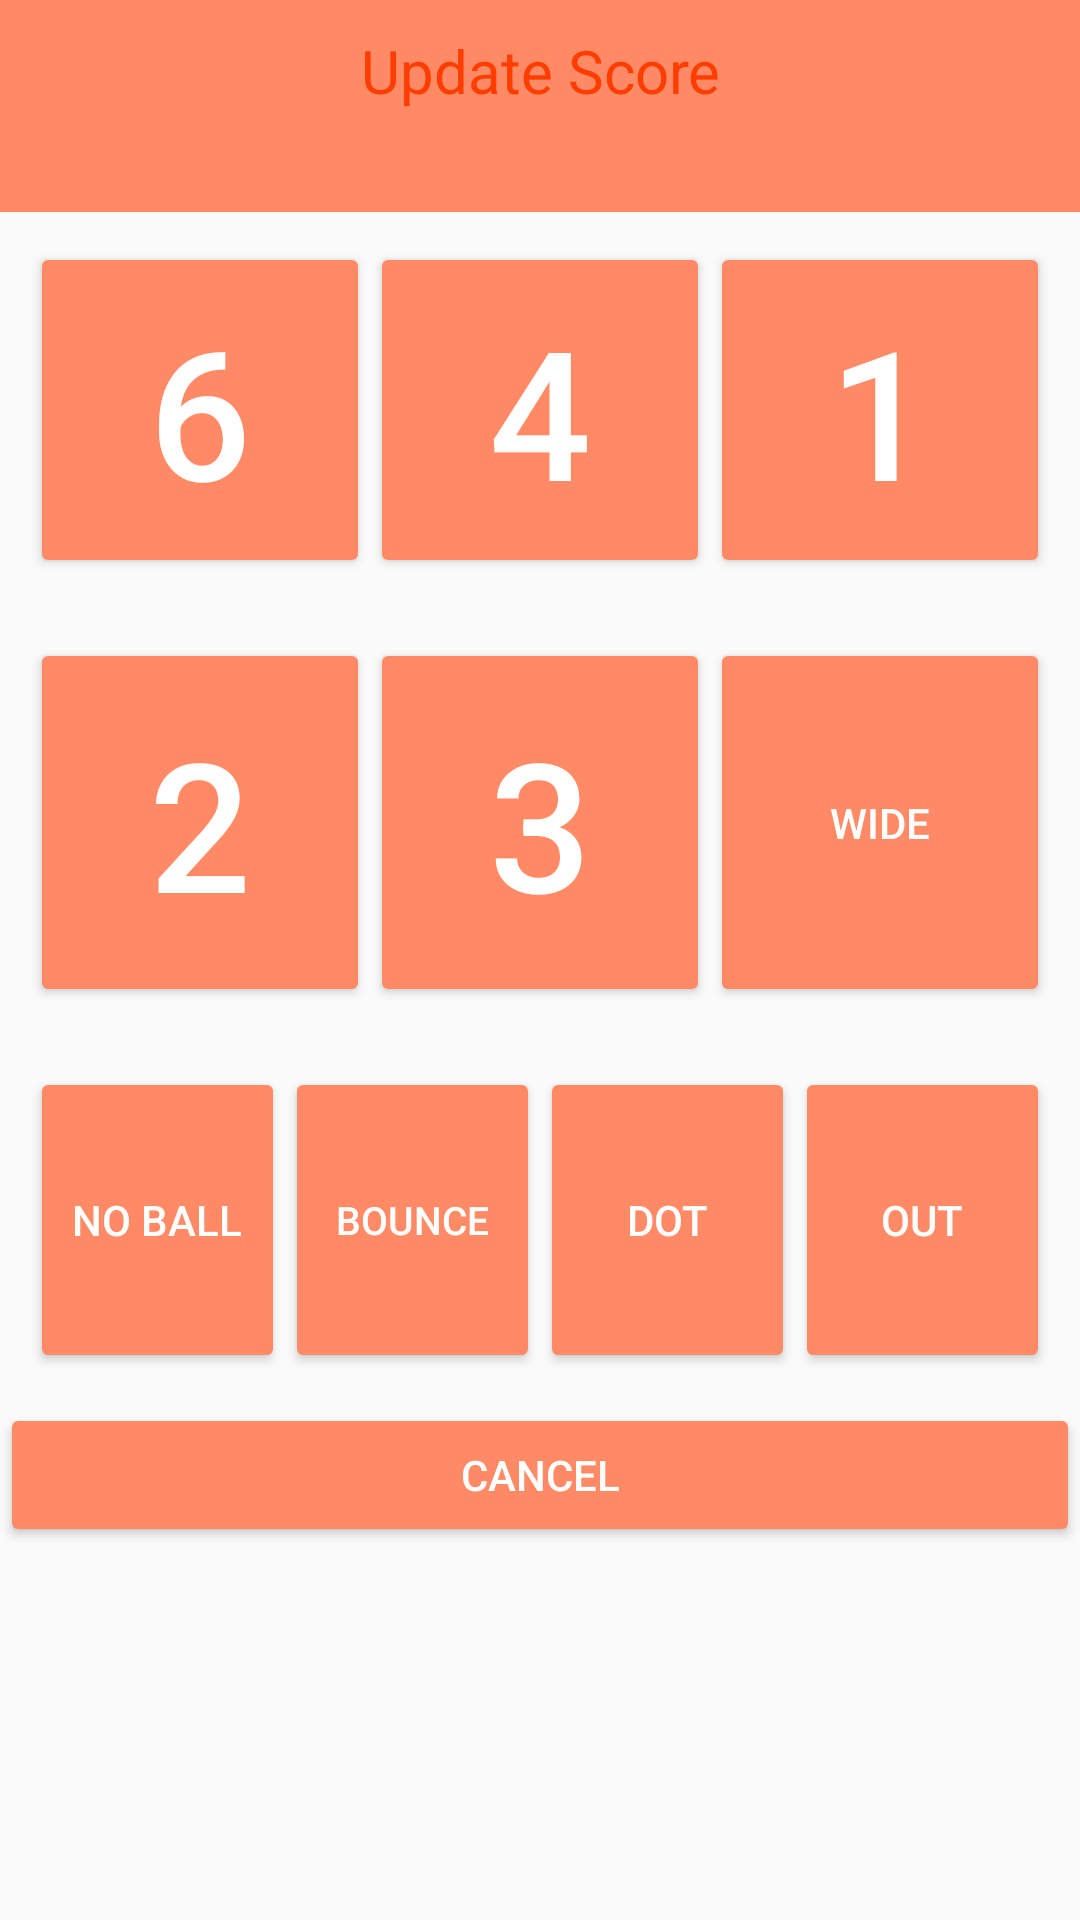

Android layout source for this screen:
<!-- AndroidManifest.xml: application theme AppTheme -->
<!-- res/layout/runsmodal.xml -->
<?xml version="1.0" encoding="utf-8"?>
<LinearLayout xmlns:android="http://schemas.android.com/apk/res/android"
    android:orientation="vertical" android:layout_width="match_parent"
    android:layout_height="match_parent"
    android:weightSum="1">

    <TextView
        android:id="@+id/textView3"
        android:layout_width="match_parent"
        android:layout_height="wrap_content"
        android:text="Update Score"
        android:textSize="20sp"
        android:textAlignment="center"
        android:background="@color/colorPrimaryLight"
        android:padding="10dp"
        android:textColor="@color/colorAccent"

        android:layout_weight="0.16" />

    <LinearLayout
        android:layout_width="match_parent"

        android:layout_height="112dp"
        android:orientation="horizontal"
        android:layout_margin="10dp"
        android:weightSum="3">

        <Button
            android:id="@+id/buttonforsix"
            style="@style/raisedButton"
            android:layout_width="0dp"
            android:layout_weight="1"
            android:textSize="60sp"
            android:layout_height="match_parent"

            android:text="6" />

        <Button
            android:id="@+id/buttonforfour"
            style="@style/raisedButton"
            android:layout_width="0dp"
            android:textSize="60sp"
            android:layout_weight="1"
            android:layout_height="match_parent"

            android:text="4" />

        <Button
            android:id="@+id/buttonforsingle"
            style="@style/raisedButton"
            android:layout_width="0dp"
            android:textSize="60sp"
            android:layout_weight="1"
            android:layout_height="match_parent"

            android:text="1" />
    </LinearLayout>

    <LinearLayout
        android:layout_width="match_parent"
        android:layout_height="123dp"
        android:layout_margin="10dp"
        android:orientation="horizontal">
        <Button
            android:id="@+id/buttonfordouble"
            style="@style/raisedButton"
            android:layout_width="0dp"
            android:layout_weight="1"
            android:layout_height="match_parent"
            android:textSize="60sp"
            android:text="2" />

        <Button
            android:id="@+id/buttonfortripple"
            style="@style/raisedButton"
            android:layout_width="0dp"
            android:layout_weight="1"
            android:layout_height="match_parent"
            android:textSize="60sp"
            android:text="3" />

        <Button
            android:id="@+id/buttonforwide"
            style="@style/raisedButton"
            android:layout_width="0dp"
            android:layout_weight="1"
            android:layout_height="match_parent"

            android:text="wide" />


    </LinearLayout>

    <LinearLayout
        android:layout_margin="10dp"
        android:layout_width="match_parent"
        android:layout_height="102dp"
        android:orientation="horizontal">

        <Button
            android:id="@+id/buttonfornoball"
            style="@style/raisedButton"
            android:layout_width="0dp"
            android:layout_weight="1"
            android:layout_height="match_parent"

            android:text="No ball" />

        <Button
            android:id="@+id/buttonforbounce"
            style="@style/raisedButton"
            android:layout_width="0dp"
            android:layout_weight="1"
            android:textSize="13sp"
            android:layout_height="match_parent"
            android:text="Bounce" />

        <Button
            android:id="@+id/buttonfordot"
            style="@style/raisedButton"
            android:layout_width="0dp"
            android:layout_weight="1"
            android:layout_height="match_parent"

            android:text="Dot" />

        <Button
            android:id="@+id/out"
            style="@style/raisedButton"
            android:layout_width="0dp"
            android:layout_weight="1"
            android:layout_height="match_parent"
            android:text="Out"
             />

    </LinearLayout>

    <LinearLayout
        android:layout_width="match_parent"
        android:layout_height="wrap_content"
        android:orientation="horizontal">

        <Button
            android:id="@+id/buttonforcancel"
            style="@style/raisedButton"
            android:layout_width="wrap_content"
            android:layout_height="wrap_content"
            android:layout_weight="1"
            android:text="Cancel" />


    </LinearLayout>
</LinearLayout>
<!-- resources referenced by this layout -->
<resources>
  <color name="colorAccent">#FF3D00</color>
  <color name="colorPrimaryLight">#FF8A65</color>
  <style name="raisedButton" parent="Base.Widget.AppCompat.Button.Colored">
      
           <item name="backgroundTint">@color/colorPrimaryLight</item>
          <item name="android:textColor">@color/colorAccent2</item>
  
      </style>
  <style name="AppTheme" parent="Theme.AppCompat.Light.DarkActionBar">
          
          <item name="colorPrimary">@color/colorPrimary</item>
          <item name="colorPrimaryDark">@color/colorPrimaryDark</item>
          <item name="colorAccent">@color/colorAccent</item>
      </style>
  <color name="colorAccent2">#FFFFFF</color>
  <color name="colorPrimary">#FF7043</color>
  <color name="colorPrimaryDark">#FF5722</color>
</resources>
